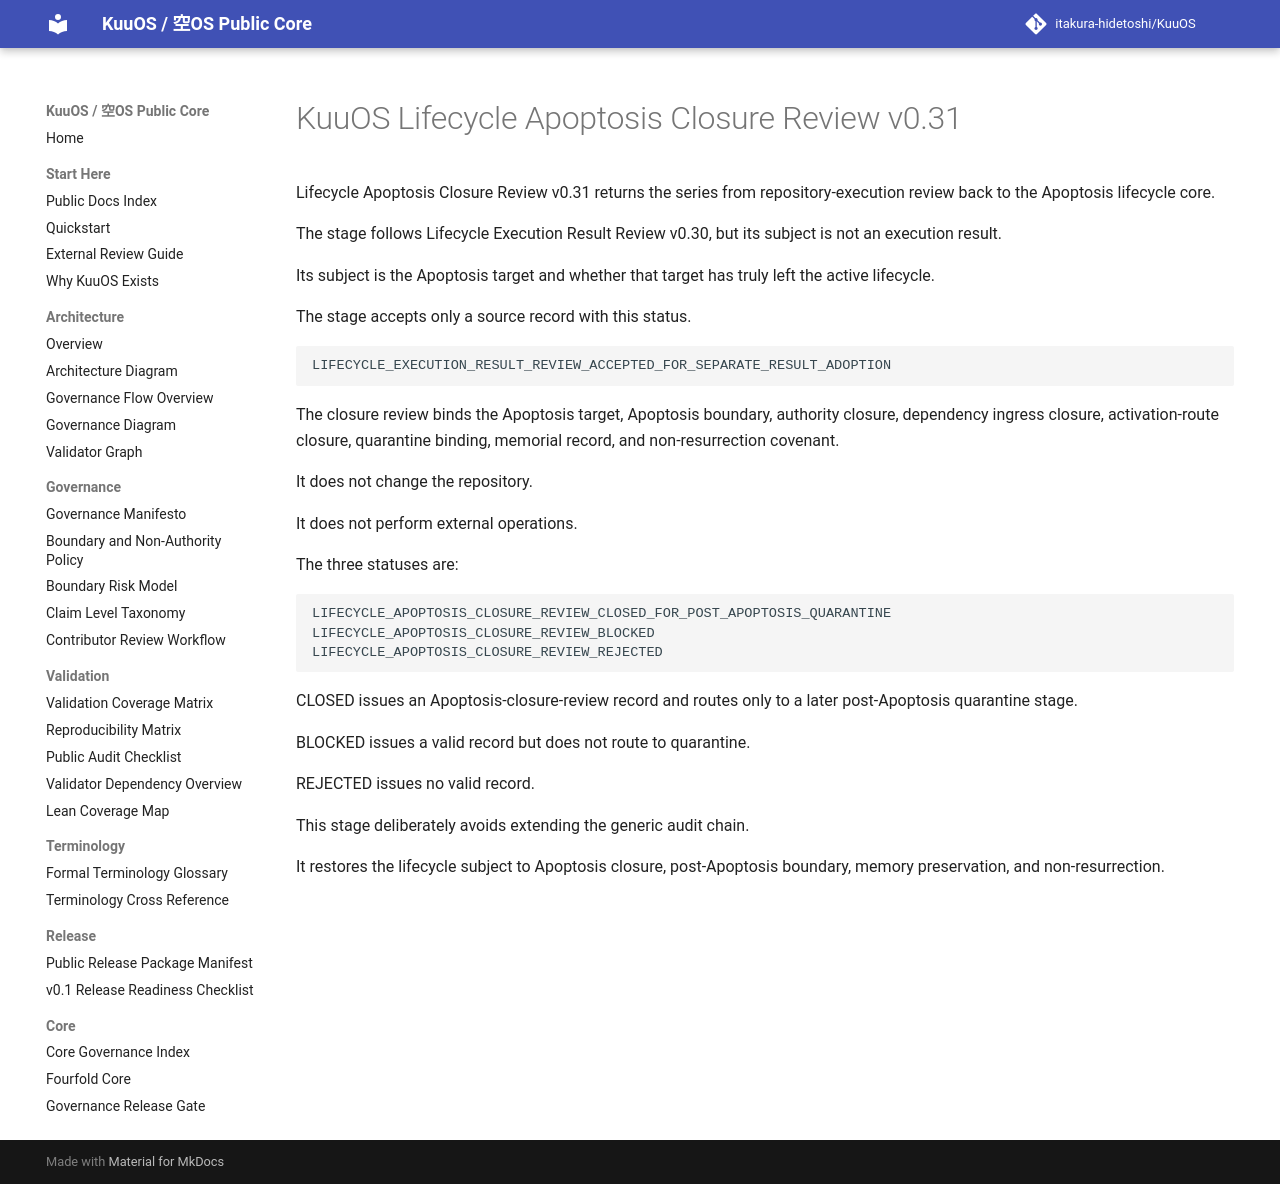

repository: itakura-hidetoshi/KuuOS · page: lifecycle_apoptosis_closure_review_v0_31/index.html · generator: mkdocs

# KuuOS Lifecycle Apoptosis Closure Review v0.31

Lifecycle Apoptosis Closure Review v0.31 returns the series from repository-execution review back to the Apoptosis lifecycle core.

The stage follows Lifecycle Execution Result Review v0.30, but its subject is not an execution result.

Its subject is the Apoptosis target and whether that target has truly left the active lifecycle.

The stage accepts only a source record with this status.

```text
LIFECYCLE_EXECUTION_RESULT_REVIEW_ACCEPTED_FOR_SEPARATE_RESULT_ADOPTION
```

The closure review binds the Apoptosis target, Apoptosis boundary, authority closure, dependency ingress closure, activation-route closure, quarantine binding, memorial record, and non-resurrection covenant.

It does not change the repository.

It does not perform external operations.

The three statuses are:

```text
LIFECYCLE_APOPTOSIS_CLOSURE_REVIEW_CLOSED_FOR_POST_APOPTOSIS_QUARANTINE
LIFECYCLE_APOPTOSIS_CLOSURE_REVIEW_BLOCKED
LIFECYCLE_APOPTOSIS_CLOSURE_REVIEW_REJECTED
```

CLOSED issues an Apoptosis-closure-review record and routes only to a later post-Apoptosis quarantine stage.

BLOCKED issues a valid record but does not route to quarantine.

REJECTED issues no valid record.

This stage deliberately avoids extending the generic audit chain.

It restores the lifecycle subject to Apoptosis closure, post-Apoptosis boundary, memory preservation, and non-resurrection.
